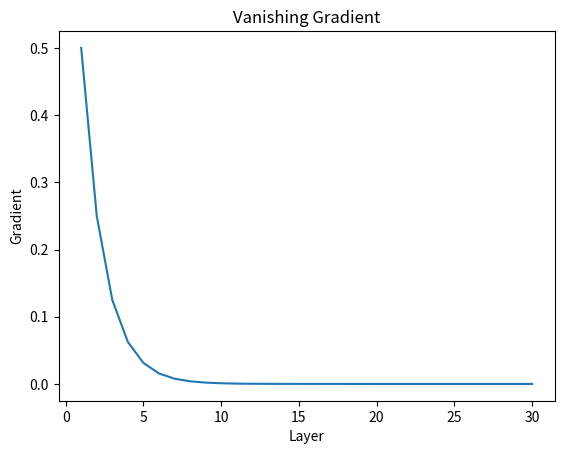
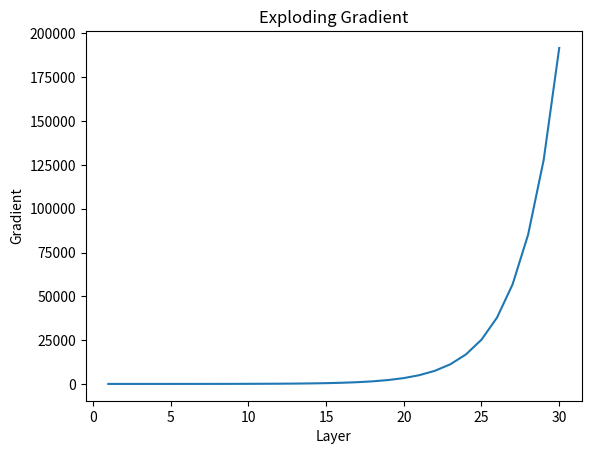

Python code for these plots, in order:
# Vanishing:
# gradient becomes smaller and approaches zero.
#
# Exploding:
# gradient becomes larger and larger.

import matplotlib.pyplot as plt


# Number of layers.
layers = 30


# =========================================================
# VANISHING GRADIENT
# =========================================================

# Start with gradient = 1.
gradient = 1.0

# Store the gradient after every layer.
vanish = []

for i in range(layers):

    # Multiplying by 0.5 makes the value smaller
    # at every layer.
    gradient = gradient * 0.5

    # Save the value.
    vanish.append(gradient)


# =========================================================
# EXPLODING GRADIENT
# =========================================================

# Start again with gradient = 1.
gradient = 1.0

# Store exploding values.
explode = []

for i in range(layers):

    # Multiplying by 1.5 makes the value larger
    # at every layer.
    gradient = gradient * 1.5

    # Save the value.
    explode.append(gradient)


# =========================================================
# PLOT VANISHING GRADIENT
# =========================================================

plt.figure()

plt.plot(
    range(1, layers + 1),
    vanish
)

plt.xlabel("Layer")
plt.ylabel("Gradient")
plt.title("Vanishing Gradient")

plt.show()


# =========================================================
# PLOT EXPLODING GRADIENT
# =========================================================

plt.figure()

plt.plot(
    range(1, layers + 1),
    explode
)

plt.xlabel("Layer")
plt.ylabel("Gradient")
plt.title("Exploding Gradient")

plt.show()
